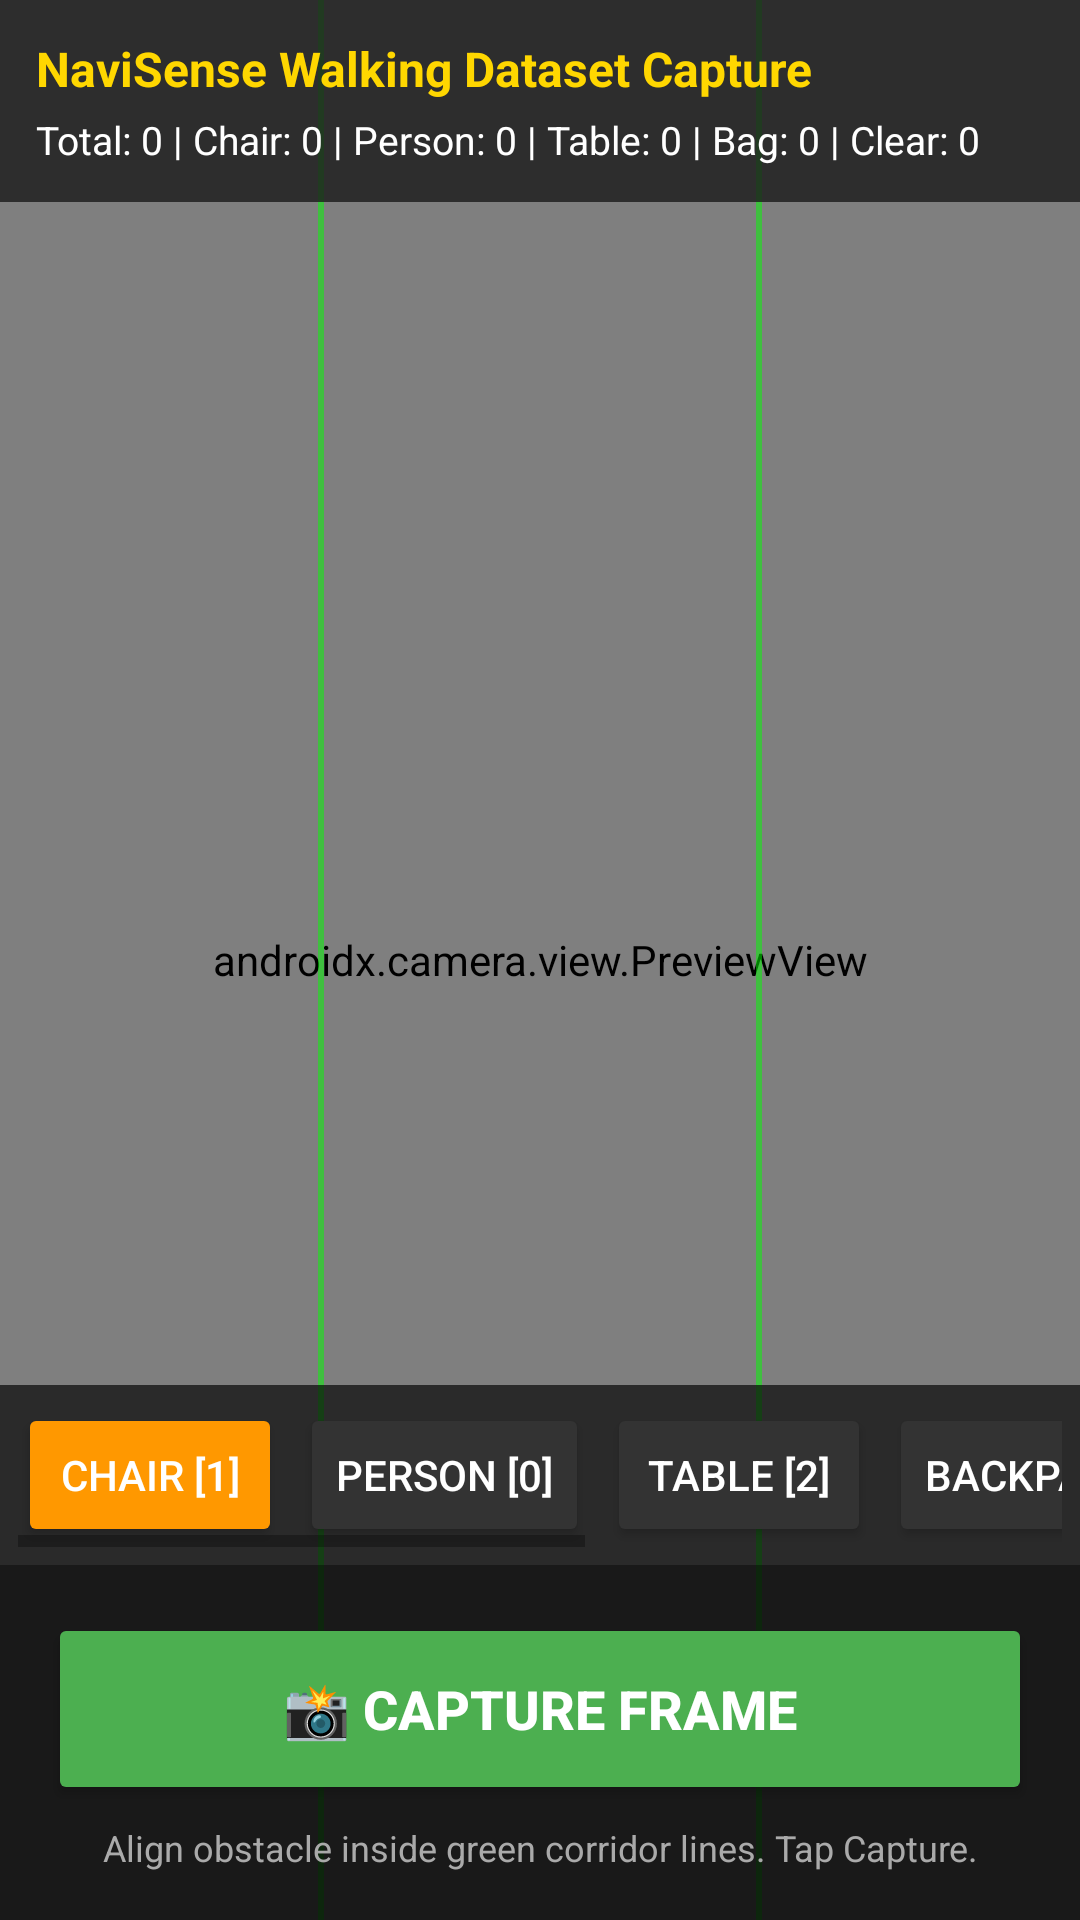

This screen was rendered from an Android layout file. Write that file and the resources it references.
<!-- AndroidManifest.xml: application theme Theme.NaviSense -->
<!-- res/layout/activity_dataset_capture.xml -->
<?xml version="1.0" encoding="utf-8"?>
<androidx.constraintlayout.widget.ConstraintLayout xmlns:android="http://schemas.android.com/apk/res/android"
    xmlns:app="http://schemas.android.com/apk/res-auto"
    xmlns:tools="http://schemas.android.com/tools"
    android:layout_width="match_parent"
    android:layout_height="match_parent"
    android:background="#000000">

    
    <androidx.camera.view.PreviewView
        android:id="@+id/previewView"
        android:layout_width="0dp"
        android:layout_height="0dp"
        app:layout_constraintTop_toTopOf="parent"
        app:layout_constraintBottom_toBottomOf="parent"
        app:layout_constraintStart_toStartOf="parent"
        app:layout_constraintEnd_toEndOf="parent" />

    
    <View
        android:id="@+id/corridorLeftGuide"
        android:layout_width="2dp"
        android:layout_height="0dp"
        android:background="#8000FF00"
        app:layout_constraintTop_toTopOf="parent"
        app:layout_constraintBottom_toBottomOf="parent"
        app:layout_constraintEnd_toStartOf="@+id/guidelineLeft" />

    <androidx.constraintlayout.widget.Guideline
        android:id="@+id/guidelineLeft"
        android:layout_width="wrap_content"
        android:layout_height="wrap_content"
        android:orientation="vertical"
        app:layout_constraintGuide_percent="0.30" />

    <androidx.constraintlayout.widget.Guideline
        android:id="@+id/guidelineRight"
        android:layout_width="wrap_content"
        android:layout_height="wrap_content"
        android:orientation="vertical"
        app:layout_constraintGuide_percent="0.70" />

    <View
        android:id="@+id/corridorRightGuide"
        android:layout_width="2dp"
        android:layout_height="0dp"
        android:background="#8000FF00"
        app:layout_constraintTop_toTopOf="parent"
        app:layout_constraintBottom_toBottomOf="parent"
        app:layout_constraintStart_toEndOf="@+id/guidelineRight" />

    
    <LinearLayout
        android:id="@+id/topBar"
        android:layout_width="0dp"
        android:layout_height="wrap_content"
        android:orientation="vertical"
        android:background="#CC1A1A1A"
        android:padding="12dp"
        app:layout_constraintTop_toTopOf="parent"
        app:layout_constraintStart_toStartOf="parent"
        app:layout_constraintEnd_toEndOf="parent">

        <TextView
            android:id="@+id/tvToolTitle"
            android:layout_width="wrap_content"
            android:layout_height="wrap_content"
            android:text="NaviSense Walking Dataset Capture"
            android:textColor="#FFD700"
            android:textSize="16sp"
            android:textStyle="bold" />

        <TextView
            android:id="@+id/tvStats"
            android:layout_width="wrap_content"
            android:layout_height="wrap_content"
            android:layout_marginTop="4dp"
            android:text="Total: 0 | Chair: 0 | Person: 0 | Table: 0 | Bag: 0 | Clear: 0"
            android:textColor="#FFFFFF"
            android:textSize="13sp" />
    </LinearLayout>

    
    <HorizontalScrollView
        android:id="@+id/categoryScrollView"
        android:layout_width="0dp"
        android:layout_height="wrap_content"
        android:background="#AA000000"
        android:padding="6dp"
        app:layout_constraintBottom_toTopOf="@+id/captureBar"
        app:layout_constraintStart_toStartOf="parent"
        app:layout_constraintEnd_toEndOf="parent">

        <LinearLayout
            android:layout_width="wrap_content"
            android:layout_height="wrap_content"
            android:orientation="horizontal">

            <Button
                android:id="@+id/btnCatChair"
                android:layout_width="wrap_content"
                android:layout_height="wrap_content"
                android:layout_marginEnd="6dp"
                android:text="Chair [1]"
                android:backgroundTint="#FF9800"
                android:textColor="#FFFFFF" />

            <Button
                android:id="@+id/btnCatPerson"
                android:layout_width="wrap_content"
                android:layout_height="wrap_content"
                android:layout_marginEnd="6dp"
                android:text="Person [0]"
                android:backgroundTint="#333333"
                android:textColor="#FFFFFF" />

            <Button
                android:id="@+id/btnCatTable"
                android:layout_width="wrap_content"
                android:layout_height="wrap_content"
                android:layout_marginEnd="6dp"
                android:text="Table [2]"
                android:backgroundTint="#333333"
                android:textColor="#FFFFFF" />

            <Button
                android:id="@+id/btnCatBackpack"
                android:layout_width="wrap_content"
                android:layout_height="wrap_content"
                android:layout_marginEnd="6dp"
                android:text="Backpack [3]"
                android:backgroundTint="#333333"
                android:textColor="#FFFFFF" />

            <Button
                android:id="@+id/btnCatBottle"
                android:layout_width="wrap_content"
                android:layout_height="wrap_content"
                android:layout_marginEnd="6dp"
                android:text="Bottle [4]"
                android:backgroundTint="#333333"
                android:textColor="#FFFFFF" />

            <Button
                android:id="@+id/btnCatClear"
                android:layout_width="wrap_content"
                android:layout_height="wrap_content"
                android:text="Clear Path (Neg)"
                android:backgroundTint="#333333"
                android:textColor="#FFFFFF" />

        </LinearLayout>
    </HorizontalScrollView>

    
    <LinearLayout
        android:id="@+id/captureBar"
        android:layout_width="0dp"
        android:layout_height="wrap_content"
        android:orientation="vertical"
        android:background="#CC000000"
        android:padding="16dp"
        app:layout_constraintBottom_toBottomOf="parent"
        app:layout_constraintStart_toStartOf="parent"
        app:layout_constraintEnd_toEndOf="parent">

        <Button
            android:id="@+id/btnCapture"
            android:layout_width="match_parent"
            android:layout_height="64dp"
            android:text="📸 CAPTURE FRAME"
            android:textSize="18sp"
            android:textStyle="bold"
            android:backgroundTint="#4CAF50"
            android:textColor="#FFFFFF" />

        <TextView
            android:id="@+id/tvPathInfo"
            android:layout_width="match_parent"
            android:layout_height="wrap_content"
            android:layout_marginTop="6dp"
            android:text="Align obstacle inside green corridor lines. Tap Capture."
            android:textAlignment="center"
            android:textColor="#AAAAAA"
            android:textSize="12sp" />
    </LinearLayout>

</androidx.constraintlayout.widget.ConstraintLayout>
<!-- resources referenced by this layout -->
<resources>
  <style name="Theme.NaviSense" parent="Theme.MaterialComponents.DayNight.NoActionBar">
          <item name="colorPrimary">@color/btn_start_bg</item>
          <item name="colorPrimaryVariant">@color/btn_start_bg</item>
          <item name="colorOnPrimary">@color/btn_start_text</item>
          <item name="colorSecondary">@color/navisense_yellow</item>
          <item name="colorSecondaryVariant">@color/navisense_yellow</item>
          <item name="colorOnSecondary">@color/navisense_black</item>
          <item name="android:colorBackground">@color/navisense_black</item>
          <item name="colorSurface">@color/navisense_dark_surface</item>
          <item name="colorOnSurface">@color/navisense_white</item>
          <item name="android:statusBarColor">@color/navisense_black</item>
          <item name="android:navigationBarColor">@color/navisense_black</item>
      </style>
  <color name="btn_start_bg">#00C853</color>
  <color name="btn_start_text">#000000</color>
  <color name="navisense_yellow">#FFD600</color>
  <color name="navisense_black">#000000</color>
  <color name="navisense_dark_surface">#121212</color>
  <color name="navisense_white">#FFFFFF</color>
</resources>
